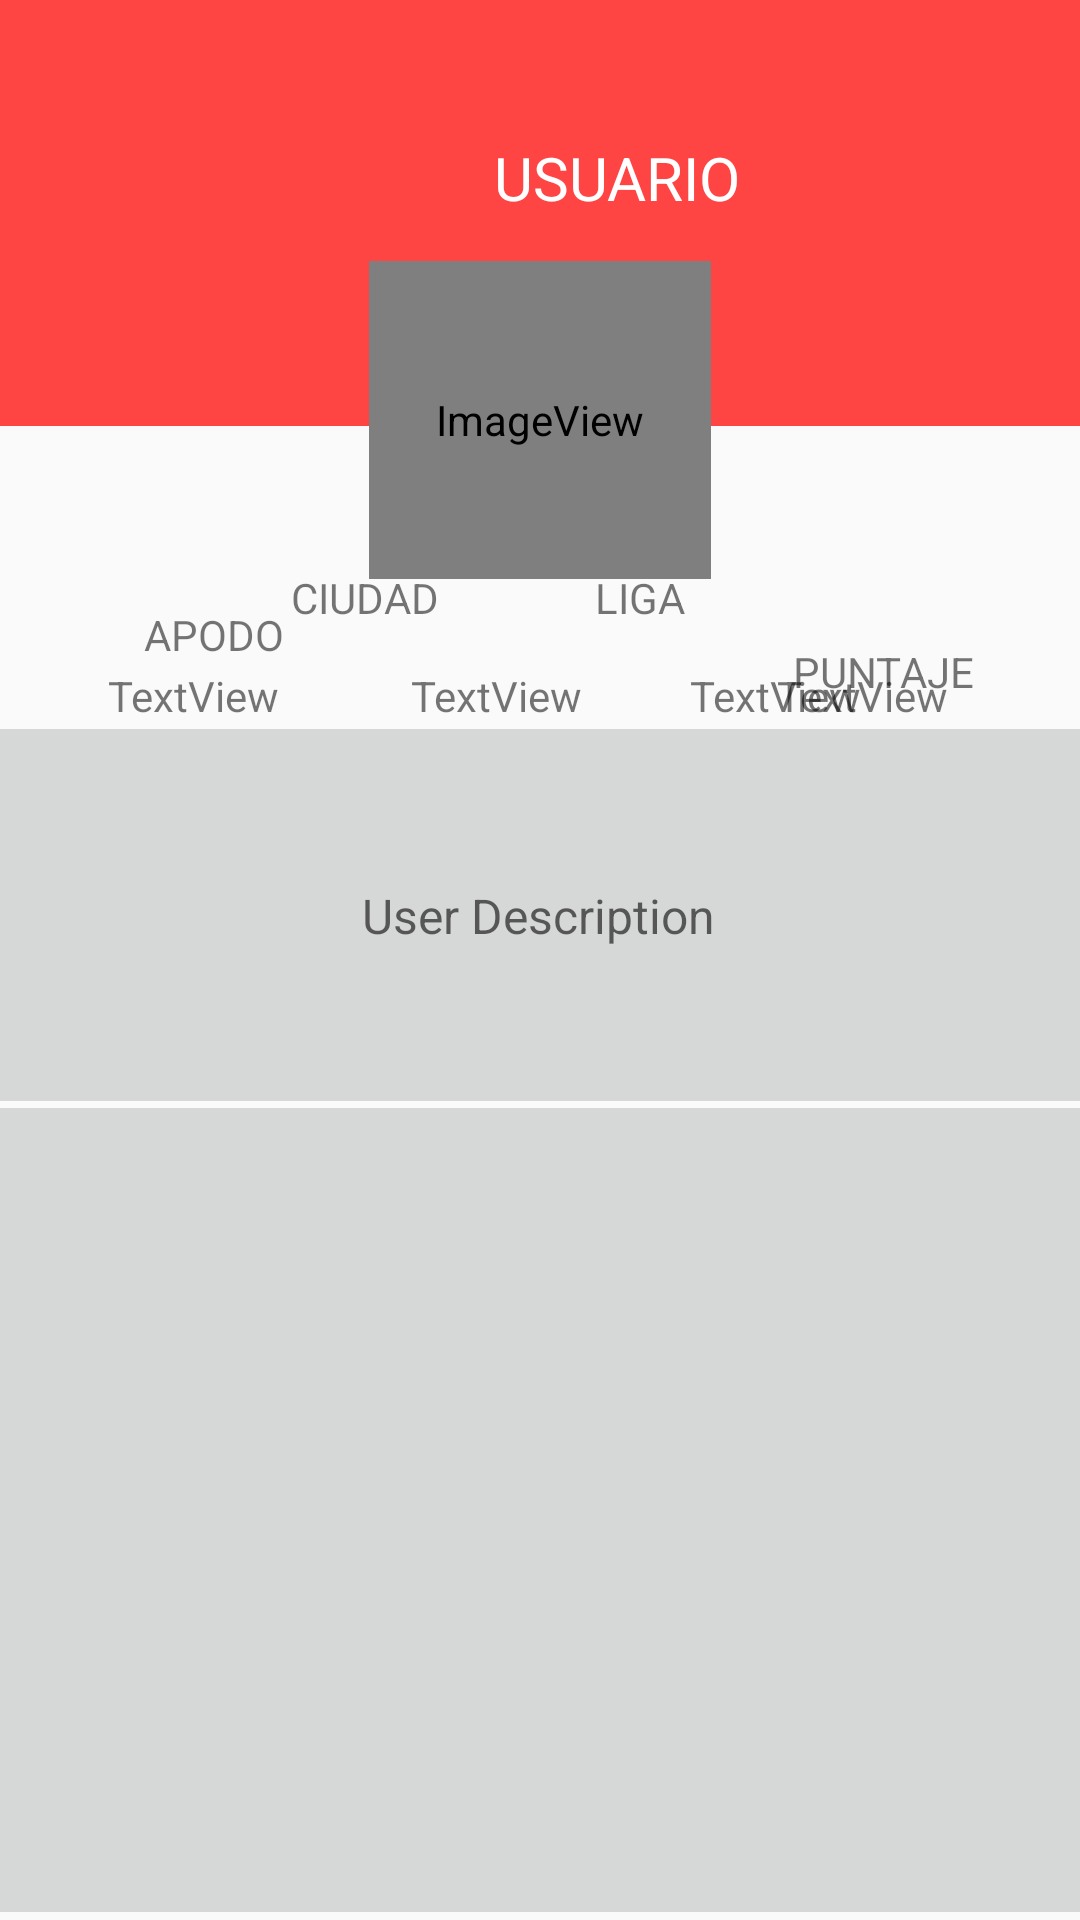

Android layout source for this screen:
<!-- AndroidManifest.xml: application theme Theme.TennisTourCol -->
<!-- res/layout/activity_player.xml -->
<?xml version="1.0" encoding="utf-8"?>
<android.support.constraint.ConstraintLayout xmlns:android="http://schemas.android.com/apk/res/android"
    xmlns:app="http://schemas.android.com/apk/res-auto"
    xmlns:tools="http://schemas.android.com/tools"
    android:layout_width="match_parent"
    android:layout_height="match_parent"
    tools:context=".PlayerActivity">

    <android.support.constraint.ConstraintLayout
        android:id="@+id/constraintLayout"
        android:layout_width="413dp"
        android:layout_height="142dp"
        android:background="@android:color/holo_red_light"
        tools:ignore="MissingConstraints"
        tools:layout_editor_absoluteX="-2dp"
        tools:layout_editor_absoluteY="0dp">

        <TextView
            android:id="@+id/namePerfil2"
            android:layout_width="wrap_content"
            android:layout_height="wrap_content"
            android:text="USUARIO"
            android:textColor="#FFFFFF"
            android:textSize="20sp"
            app:layout_constraintBottom_toBottomOf="parent"
            app:layout_constraintEnd_toEndOf="parent"
            app:layout_constraintHorizontal_bias="0.498"
            app:layout_constraintStart_toStartOf="parent"
            app:layout_constraintTop_toTopOf="parent"
            app:layout_constraintVertical_bias="0.398" />
    </android.support.constraint.ConstraintLayout>

    <android.support.constraint.ConstraintLayout
        android:id="@+id/constraintLayout2"
        android:layout_width="376dp"
        android:layout_height="124dp"
        android:background="?attr/colorButtonNormal"
        app:layout_constraintBottom_toBottomOf="parent"
        app:layout_constraintEnd_toEndOf="parent"
        app:layout_constraintHorizontal_bias="0.533"
        app:layout_constraintStart_toStartOf="parent"
        app:layout_constraintTop_toTopOf="@+id/constraintLayout"
        app:layout_constraintVertical_bias="0.471">

        <TextView
            android:id="@+id/descriptionPerfil2"
            android:layout_width="wrap_content"
            android:layout_height="wrap_content"
            android:autoText="false"
            android:gravity="center_horizontal|center_vertical"
            android:hint="@string/UserDescription"
            android:textColor="#000000"
            android:textSize="16sp"
            app:layout_constraintBottom_toBottomOf="parent"
            app:layout_constraintEnd_toEndOf="parent"
            app:layout_constraintHorizontal_bias="0.498"
            app:layout_constraintStart_toStartOf="parent"
            app:layout_constraintTop_toTopOf="parent" />

    </android.support.constraint.ConstraintLayout>

    <ImageView
        android:id="@+id/imagenPerfil"
        android:layout_width="114dp"
        android:layout_height="106dp"
        app:layout_constraintBottom_toBottomOf="parent"
        app:layout_constraintEnd_toEndOf="parent"
        app:layout_constraintStart_toStartOf="parent"
        app:layout_constraintTop_toTopOf="@+id/constraintLayout"
        app:layout_constraintVertical_bias="0.163"
        app:srcCompat="@android:drawable/sym_def_app_icon" />

    <TextView
        android:id="@+id/apodoPlayer2"
        android:layout_width="wrap_content"
        android:layout_height="wrap_content"
        android:layout_marginStart="36dp"
        android:layout_marginLeft="36dp"
        android:text="TextView"
        app:layout_constraintBottom_toBottomOf="parent"
        app:layout_constraintStart_toStartOf="parent"
        app:layout_constraintTop_toTopOf="parent"
        app:layout_constraintVertical_bias="0.358" />

    <TextView
        android:id="@+id/cityPlayer2"
        android:layout_width="wrap_content"
        android:layout_height="wrap_content"
        android:layout_marginStart="44dp"
        android:layout_marginLeft="44dp"
        android:text="TextView"
        app:layout_constraintBottom_toBottomOf="parent"
        app:layout_constraintStart_toEndOf="@+id/apodoPlayer2"
        app:layout_constraintTop_toTopOf="parent"
        app:layout_constraintVertical_bias="0.358" />

    <TextView
        android:id="@+id/ligaPlayer2"
        android:layout_width="wrap_content"
        android:layout_height="wrap_content"
        android:layout_marginStart="36dp"
        android:layout_marginLeft="36dp"
        android:text="TextView"
        app:layout_constraintBottom_toBottomOf="parent"
        app:layout_constraintStart_toEndOf="@+id/cityPlayer2"
        app:layout_constraintTop_toTopOf="parent"
        app:layout_constraintVertical_bias="0.358" />

    <TextView
        android:id="@+id/puntosPlayer2"
        android:layout_width="wrap_content"
        android:layout_height="wrap_content"
        android:layout_marginEnd="44dp"
        android:layout_marginRight="44dp"
        android:text="TextView"
        app:layout_constraintBottom_toBottomOf="parent"
        app:layout_constraintEnd_toEndOf="parent"
        app:layout_constraintHorizontal_bias="1.0"
        app:layout_constraintStart_toEndOf="@+id/ligaPlayer2"
        app:layout_constraintTop_toTopOf="parent"
        app:layout_constraintVertical_bias="0.358" />

    <TextView
        android:id="@+id/textView13"
        android:layout_width="wrap_content"
        android:layout_height="wrap_content"
        android:layout_marginStart="48dp"
        android:layout_marginLeft="48dp"
        android:layout_marginTop="200dp"
        android:text="APODO"
        app:layout_constraintBottom_toTopOf="@+id/apodoPlayer2"
        app:layout_constraintEnd_toStartOf="@+id/textView14"
        app:layout_constraintHorizontal_bias="0.0"
        app:layout_constraintStart_toStartOf="parent"
        app:layout_constraintTop_toTopOf="parent"
        app:layout_constraintVertical_bias="0.555" />

    <TextView
        android:id="@+id/textView14"
        android:layout_width="wrap_content"
        android:layout_height="wrap_content"
        android:layout_marginEnd="52dp"
        android:layout_marginRight="52dp"
        android:text="CIUDAD"
        app:layout_constraintBottom_toTopOf="@+id/cityPlayer2"
        app:layout_constraintEnd_toStartOf="@+id/textView15"
        app:layout_constraintTop_toTopOf="parent"
        app:layout_constraintVertical_bias="0.932" />

    <TextView
        android:id="@+id/textView15"
        android:layout_width="wrap_content"
        android:layout_height="wrap_content"
        android:layout_marginEnd="36dp"
        android:layout_marginRight="36dp"
        android:text="LIGA"
        app:layout_constraintBottom_toTopOf="@+id/ligaPlayer2"
        app:layout_constraintEnd_toStartOf="@+id/textView16"
        app:layout_constraintTop_toTopOf="parent"
        app:layout_constraintVertical_bias="0.932" />

    <TextView
        android:id="@+id/textView16"
        android:layout_width="wrap_content"
        android:layout_height="wrap_content"
        android:layout_marginTop="216dp"
        android:text="PUNTAJE"
        app:layout_constraintBottom_toTopOf="@+id/puntosPlayer2"
        app:layout_constraintEnd_toEndOf="parent"
        app:layout_constraintHorizontal_bias="0.882"
        app:layout_constraintStart_toStartOf="parent"
        app:layout_constraintTop_toTopOf="parent"
        app:layout_constraintVertical_bias="0.15" />

    <TextView
        android:id="@+id/torneosJugadosPlayer"
        android:layout_width="wrap_content"
        android:layout_height="wrap_content"
        android:layout_marginTop="16dp"
        android:text="TORNEOS JUGADOS"
        app:layout_constraintEnd_toEndOf="parent"
        app:layout_constraintHorizontal_bias="0.501"
        app:layout_constraintStart_toStartOf="parent"
        app:layout_constraintTop_toBottomOf="@+id/constraintLayout2" />

    <android.support.constraint.ConstraintLayout
        android:layout_width="412dp"
        android:layout_height="268dp"
        android:background="?attr/colorButtonNormal"
        app:layout_constraintBottom_toBottomOf="parent"
        app:layout_constraintEnd_toEndOf="parent"
        app:layout_constraintHorizontal_bias="1.0"
        app:layout_constraintStart_toStartOf="parent"
        app:layout_constraintTop_toTopOf="parent"
        app:layout_constraintVertical_bias="0.993">

        <ListView
            android:id="@+id/lTournaments"
            android:layout_width="379dp"
            android:layout_height="262dp"
            app:layout_constraintBottom_toBottomOf="parent"
            app:layout_constraintEnd_toEndOf="parent"
            app:layout_constraintStart_toStartOf="parent"
            app:layout_constraintTop_toTopOf="parent" />
    </android.support.constraint.ConstraintLayout>

</android.support.constraint.ConstraintLayout>
<!-- resources referenced by this layout -->
<resources>
  <string name="UserDescription">User Description</string>
  <style name="Theme.TennisTourCol" parent="Theme.AppCompat.Light.DarkActionBar">
          
          <item name="colorPrimary">@color/blackcolor_500</item>
          <item name="colorPrimaryDark">@color/blackcolor_700</item>
          <item name="colorAccent">@color/teal_200</item>
          
      </style>
  <color name="blackcolor_500">#4c4c48</color>
  <color name="blackcolor_700">#43433c</color>
  <color name="teal_200">#FF03DAC5</color>
</resources>
